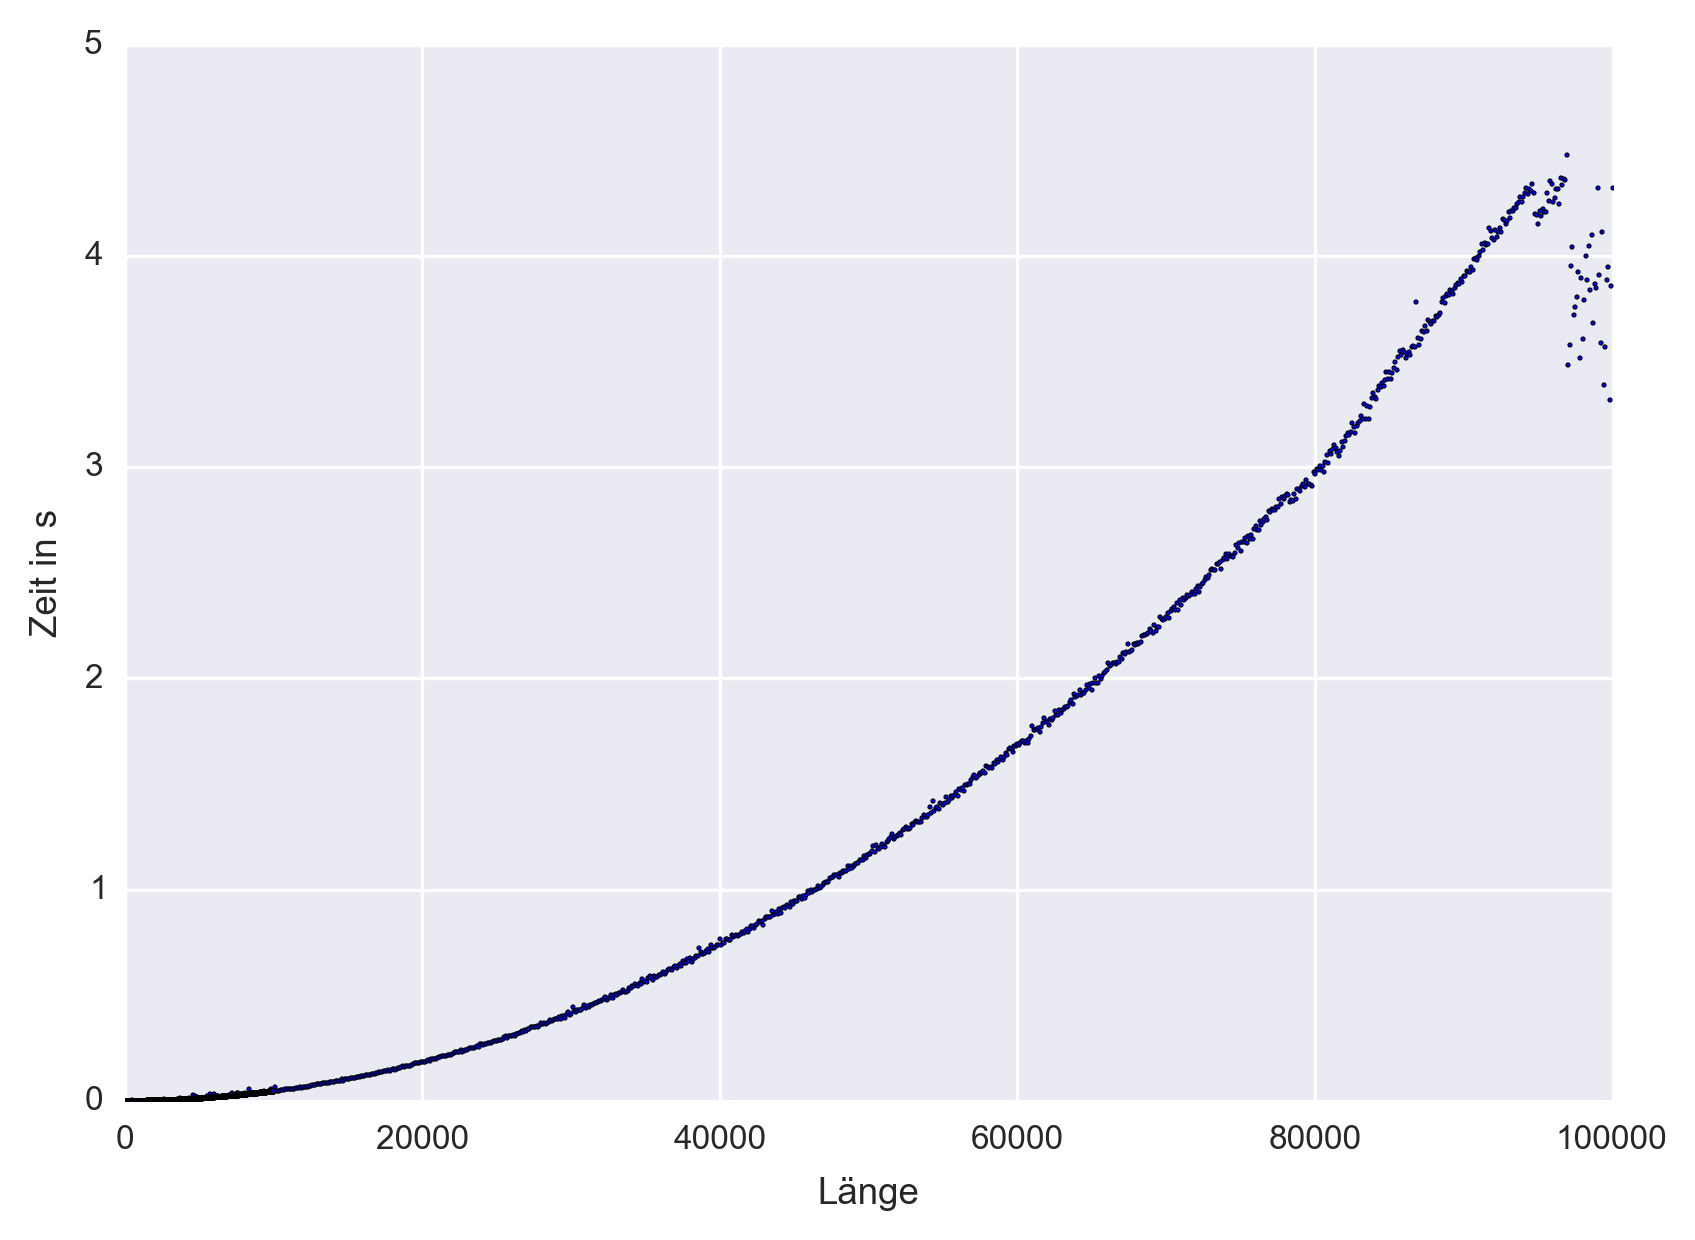

The file beside this chart, header and first rows:
1, 1.00088119506835940000000000000000e-003
2, 1.00016593933105470000000000000000e-003
3, 1.00088119506835940000000000000000e-003
4, 1.00111961364746090000000000000000e-003
5, 1.00111961364746090000000000000000e-003
6, 1.00111961364746090000000000000000e-003
7, 1.00088119506835940000000000000000e-003
8, 1.00111961364746090000000000000000e-003
9, 1.00088119506835940000000000000000e-003
10, 1.00111961364746090000000000000000e-003
11, 1.00088119506835940000000000000000e-003
12, 1.00088119506835940000000000000000e-003
13, 1.00040435791015620000000000000000e-003
14, 1.00111961364746090000000000000000e-003
15, 1.00088119506835940000000000000000e-003
16, 1.00088119506835940000000000000000e-003
17, 1.00088119506835940000000000000000e-003
18, 1.00088119506835940000000000000000e-003
19, 1.00088119506835940000000000000000e-003
20, 1.00088119506835940000000000000000e-003
21, 1.00088119506835940000000000000000e-003
22, 1.00040435791015620000000000000000e-003
23, 1.00088119506835940000000000000000e-003
24, 1.00111961364746090000000000000000e-003
25, 1.00088119506835940000000000000000e-003
26, 1.00111961364746090000000000000000e-003
27, 1.00088119506835940000000000000000e-003
28, 1.00088119506835940000000000000000e-003
29, 1.00088119506835940000000000000000e-003
30, 1.00111961364746090000000000000000e-003
31, 1.00088119506835940000000000000000e-003
32, 1.00088119506835940000000000000000e-003
33, 1.00111961364746090000000000000000e-003
34, 1.00088119506835940000000000000000e-003
35, 1.00088119506835940000000000000000e-003
36, 1.00088119506835940000000000000000e-003
37, 1.00135803222656250000000000000000e-003
38, 1.00088119506835940000000000000000e-003
39, 1.00088119506835940000000000000000e-003
40, 1.00111961364746090000000000000000e-003
41, 1.00088119506835940000000000000000e-003
42, 1.00088119506835940000000000000000e-003
43, 1.00088119506835940000000000000000e-003
44, 1.00111961364746090000000000000000e-003
45, 1.00088119506835940000000000000000e-003
46, 1.00111961364746090000000000000000e-003
47, 1.00111961364746090000000000000000e-003
48, 1.00111961364746090000000000000000e-003
49, 1.00111961364746090000000000000000e-003
50, 1.00088119506835940000000000000000e-003
51, 1.00088119506835940000000000000000e-003
52, 1.00111961364746090000000000000000e-003
53, 1.00088119506835940000000000000000e-003
54, 1.00088119506835940000000000000000e-003
55, 1.00111961364746090000000000000000e-003
56, 1.00088119506835940000000000000000e-003
57, 1.00111961364746090000000000000000e-003
58, 1.00111961364746090000000000000000e-003
59, 1.00088119506835940000000000000000e-003
60, 1.00088119506835940000000000000000e-003
61, 1.00111961364746090000000000000000e-003
... 10,839 more rows
